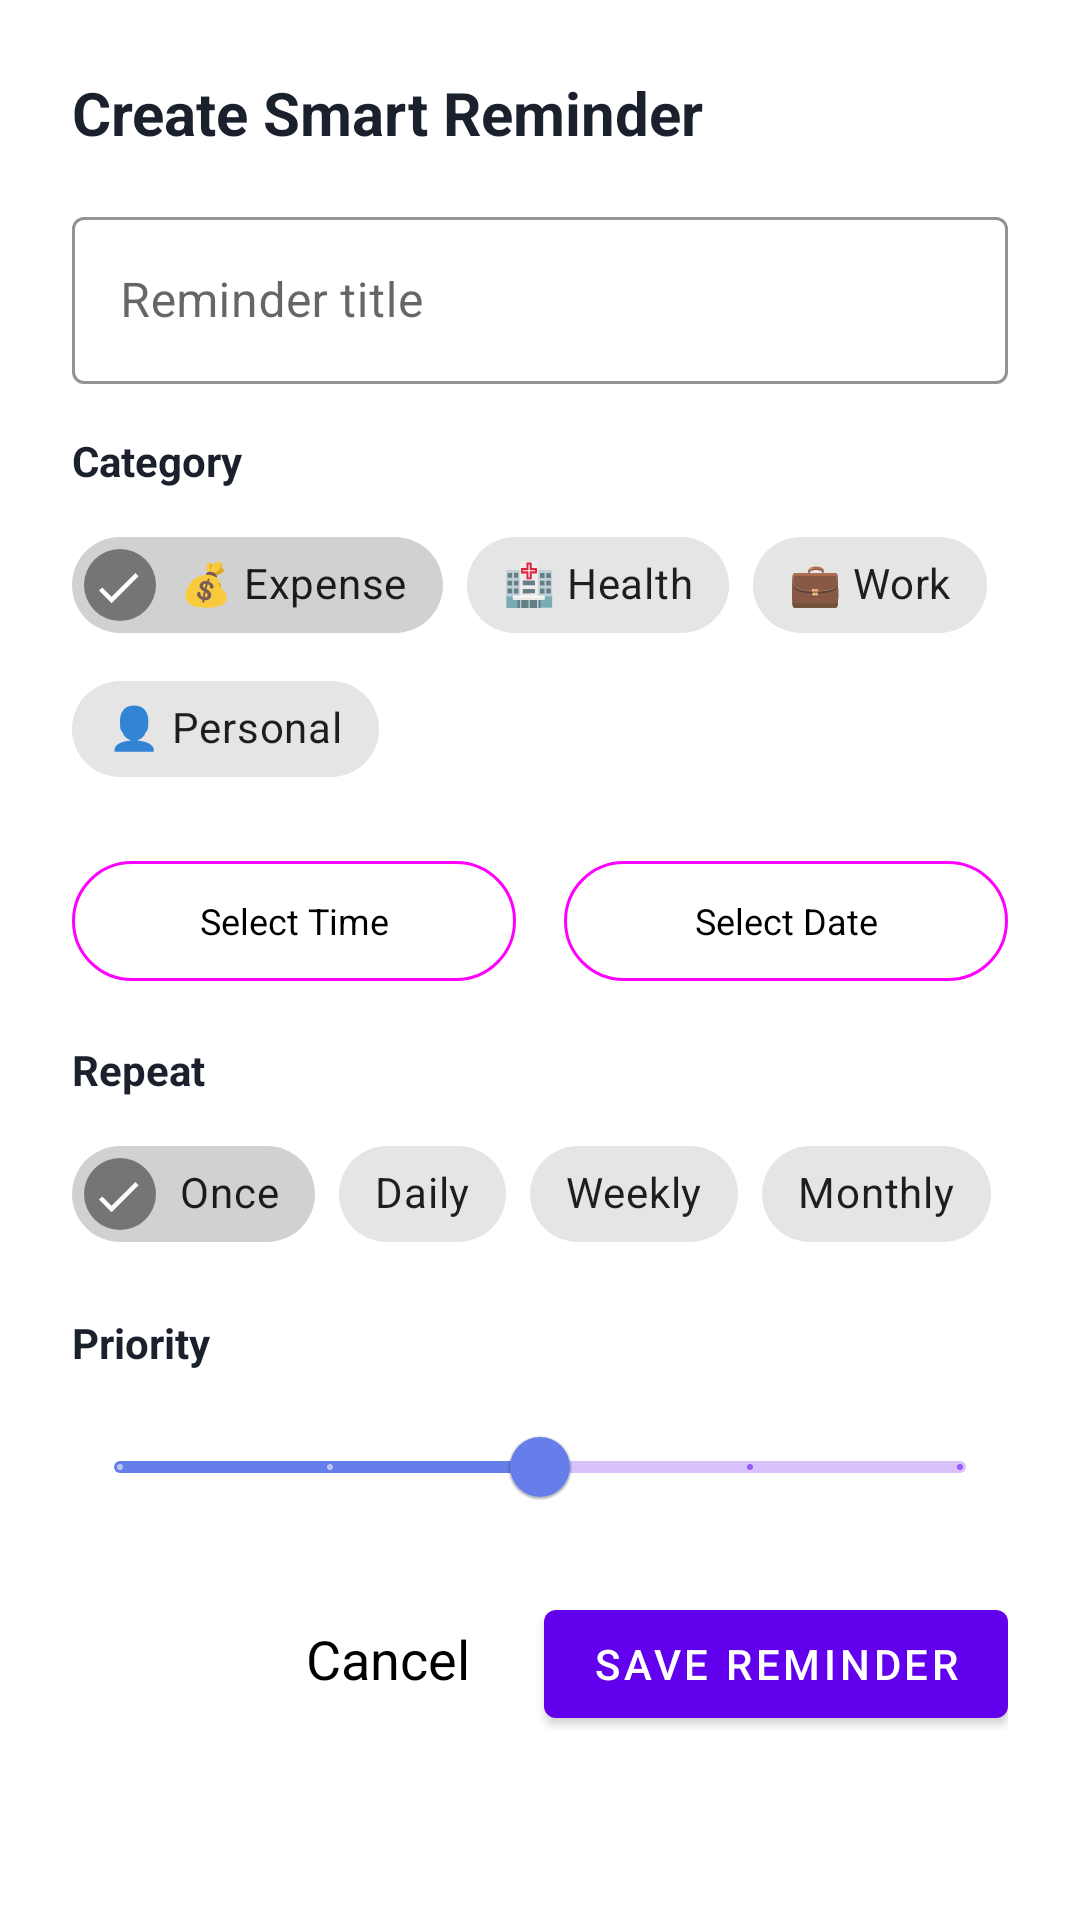

Produce the Android XML layout that renders to this screen, including the resource entries it uses.
<!-- AndroidManifest.xml: application theme Theme.DailyRoutine -->
<!-- res/layout/dialog_add_reminder.xml -->
<?xml version="1.0" encoding="utf-8"?>
<LinearLayout xmlns:android="http://schemas.android.com/apk/res/android"
     xmlns:app="http://schemas.android.com/apk/res-auto"

    android:layout_width="match_parent"
    android:layout_height="wrap_content"
    android:orientation="vertical"
    android:padding="24dp">

    <TextView
        android:layout_width="wrap_content"
        android:layout_height="wrap_content"
        android:text="Create Smart Reminder"
        android:textSize="20sp"
        android:textStyle="bold"
        android:textColor="@color/text_primary"
        android:layout_marginBottom="16dp" />

    
    <com.google.android.material.textfield.TextInputLayout
        android:layout_width="match_parent"
        android:layout_height="wrap_content"
        android:layout_marginBottom="16dp"
        app:boxStrokeColor="@color/primary"
        app:hintTextColor="@color/primary">

        <com.google.android.material.textfield.TextInputEditText
            android:id="@+id/etReminderTitle"
            android:layout_width="match_parent"
            android:layout_height="wrap_content"
            android:hint="Reminder title"
            android:maxLines="1" />

    </com.google.android.material.textfield.TextInputLayout>

    
    <TextView
        android:layout_width="wrap_content"
        android:layout_height="wrap_content"
        android:text="Category"
        android:textStyle="bold"
        android:textColor="@color/text_primary"
        android:layout_marginBottom="8dp" />

    <com.google.android.material.chip.ChipGroup
        android:id="@+id/chipGroupCategories"
        android:layout_width="match_parent"
        android:layout_height="wrap_content"
        android:layout_marginBottom="16dp"
        app:singleSelection="true">

        <com.google.android.material.chip.Chip
            android:id="@+id/chipExpense"
            android:layout_width="wrap_content"
            android:layout_height="wrap_content"
            android:text="💰 Expense"
            android:checkable="true"
            android:checked="true" />

        <com.google.android.material.chip.Chip
            android:id="@+id/chipHealth"
            android:layout_width="wrap_content"
            android:layout_height="wrap_content"
            android:text="🏥 Health"
            android:checkable="true" />

        <com.google.android.material.chip.Chip
            android:id="@+id/chipWork"
            android:layout_width="wrap_content"
            android:layout_height="wrap_content"
            android:text="💼 Work"
            android:checkable="true" />

        <com.google.android.material.chip.Chip
            android:id="@+id/chipPersonal"
            android:layout_width="wrap_content"
            android:layout_height="wrap_content"
            android:text="👤 Personal"
            android:checkable="true" />

    </com.google.android.material.chip.ChipGroup>

    
    <LinearLayout
        android:layout_width="match_parent"
        android:layout_height="wrap_content"
        android:orientation="horizontal"
        android:layout_marginBottom="16dp">

        <com.google.android.material.button.MaterialButton
            android:id="@+id/btnSelectTime"
            android:layout_width="0dp"
            android:layout_height="wrap_content"
            android:layout_weight="1"
            android:layout_marginEnd="8dp"
            android:text="Select Time"
            android:textColor="@color/black"
            android:textSize="12sp"
            android:drawableStart="@drawable/ic_access_time"
            style="@style/Widget.Material3.Button.OutlinedButton" />

        <com.google.android.material.button.MaterialButton
            android:id="@+id/btnSelectDate"
            android:layout_width="0dp"
            android:layout_height="wrap_content"
            android:layout_weight="1"
            android:layout_marginStart="8dp"
            android:text="Select Date"
            android:textColor="@color/black"
            android:textSize="12sp"
            android:drawableStart="@drawable/ic_calendar"
            style="@style/Widget.Material3.Button.OutlinedButton" />

    </LinearLayout>

    
    <TextView
        android:layout_width="wrap_content"
        android:layout_height="wrap_content"
        android:text="Repeat"
        android:textStyle="bold"
        android:textColor="@color/text_primary"
        android:layout_marginBottom="8dp" />

    <com.google.android.material.chip.ChipGroup
        android:id="@+id/chipGroupRepeat"
        android:layout_width="match_parent"
        android:layout_height="wrap_content"
        android:layout_marginBottom="16dp"
        app:singleSelection="true">

        <com.google.android.material.chip.Chip
            android:id="@+id/chipOnce"
            android:layout_width="wrap_content"
            android:layout_height="wrap_content"
            android:text="Once"
            android:checkable="true"
            android:checked="true" />

        <com.google.android.material.chip.Chip
            android:id="@+id/chipDaily"
            android:layout_width="wrap_content"
            android:layout_height="wrap_content"
            android:text="Daily"
            android:checkable="true" />

        <com.google.android.material.chip.Chip
            android:id="@+id/chipWeekly"
            android:layout_width="wrap_content"
            android:layout_height="wrap_content"
            android:text="Weekly"
            android:checkable="true" />

        <com.google.android.material.chip.Chip
            android:id="@+id/chipMonthly"
            android:layout_width="wrap_content"
            android:layout_height="wrap_content"
            android:text="Monthly"
            android:checkable="true" />

    </com.google.android.material.chip.ChipGroup>

    
    <TextView
        android:layout_width="wrap_content"
        android:layout_height="wrap_content"
        android:text="Priority"
        android:textStyle="bold"
        android:textColor="@color/text_primary"
        android:layout_marginBottom="8dp" />

    <com.google.android.material.slider.Slider
        android:id="@+id/sliderPriority"
        android:layout_width="match_parent"
        android:layout_height="wrap_content"
        android:layout_marginBottom="16dp"
        android:valueFrom="1"
        android:valueTo="5"
        android:stepSize="1"
        android:value="3"
        app:thumbColor="@color/primary"
        app:trackColorActive="@color/primary" />

    
    <LinearLayout
        android:layout_width="match_parent"
        android:layout_height="wrap_content"
        android:orientation="horizontal"
        android:gravity="end">

        <com.google.android.material.button.MaterialButton
            android:id="@+id/btnCancel"
            android:layout_width="wrap_content"
            android:layout_height="wrap_content"
            android:layout_marginEnd="8dp"
            android:text="Cancel"
            android:textColor="@color/black"
            android:textSize="18dp"
            style="@style/Widget.Material3.Button.TextButton" />

        <com.google.android.material.button.MaterialButton
            android:id="@+id/btnSaveReminder"
            android:layout_width="wrap_content"
            android:layout_height="wrap_content"
            android:text="Save Reminder" />

    </LinearLayout>

</LinearLayout>
<!-- resources referenced by this layout -->
<resources>
  <color name="black">#000000</color>
  <color name="primary">#667eea</color>
  <color name="text_primary">#1A202C</color>
  <!-- drawable ic_calendar (drawable) -->
  <?xml version="1.0" encoding="utf-8"?>
  <vector xmlns:android="http://schemas.android.com/apk/res/android"
      android:width="24dp"
      android:height="24dp"
      android:viewportWidth="24"
      android:viewportHeight="24">
      <path
          android:fillColor="#80FFFFFF"
          android:pathData="M19,3H18V1H16V3H8V1H6V3H5C3.89,3 3,3.9 3,5V19C3,20.1 3.89,21 5,21H19C20.1,21 21,20.1 21,19V5C21,3.9 20.1,3 19,3ZM19,19H5V8H19V19Z" />
  </vector>
  <style name="Theme.DailyRoutine" parent="Theme.MaterialComponents.DayNight.NoActionBar">
          
          <item name="colorPrimary">@color/purple_500</item>
          <item name="colorPrimaryVariant">@color/purple_700</item>
          <item name="colorOnPrimary">@color/white</item>
  
          
          <item name="colorSecondary">@color/teal_200</item>
          <item name="colorSecondaryVariant">@color/teal_700</item>
          <item name="colorOnSecondary">@color/black</item>
  
          
          <item name="colorControlNormal">@color/nav_icon_light</item>
          <item name="textInputStyle">@style/Widget.MaterialComponents.TextInputLayout.OutlinedBox</item>
  
          
          <item name="android:statusBarColor">@color/pink_light</item>
      </style>
  <color name="purple_500">#FF6200EE</color>
  <color name="purple_700">#FF3700B3</color>
  <color name="white">#FFFFFF</color>
  <color name="teal_200">#FF03DAC5</color>
  <color name="teal_700">#FF018786</color>
  <color name="nav_icon_light">#000000</color>
  <color name="pink_light">#FCE4EC</color>
</resources>
